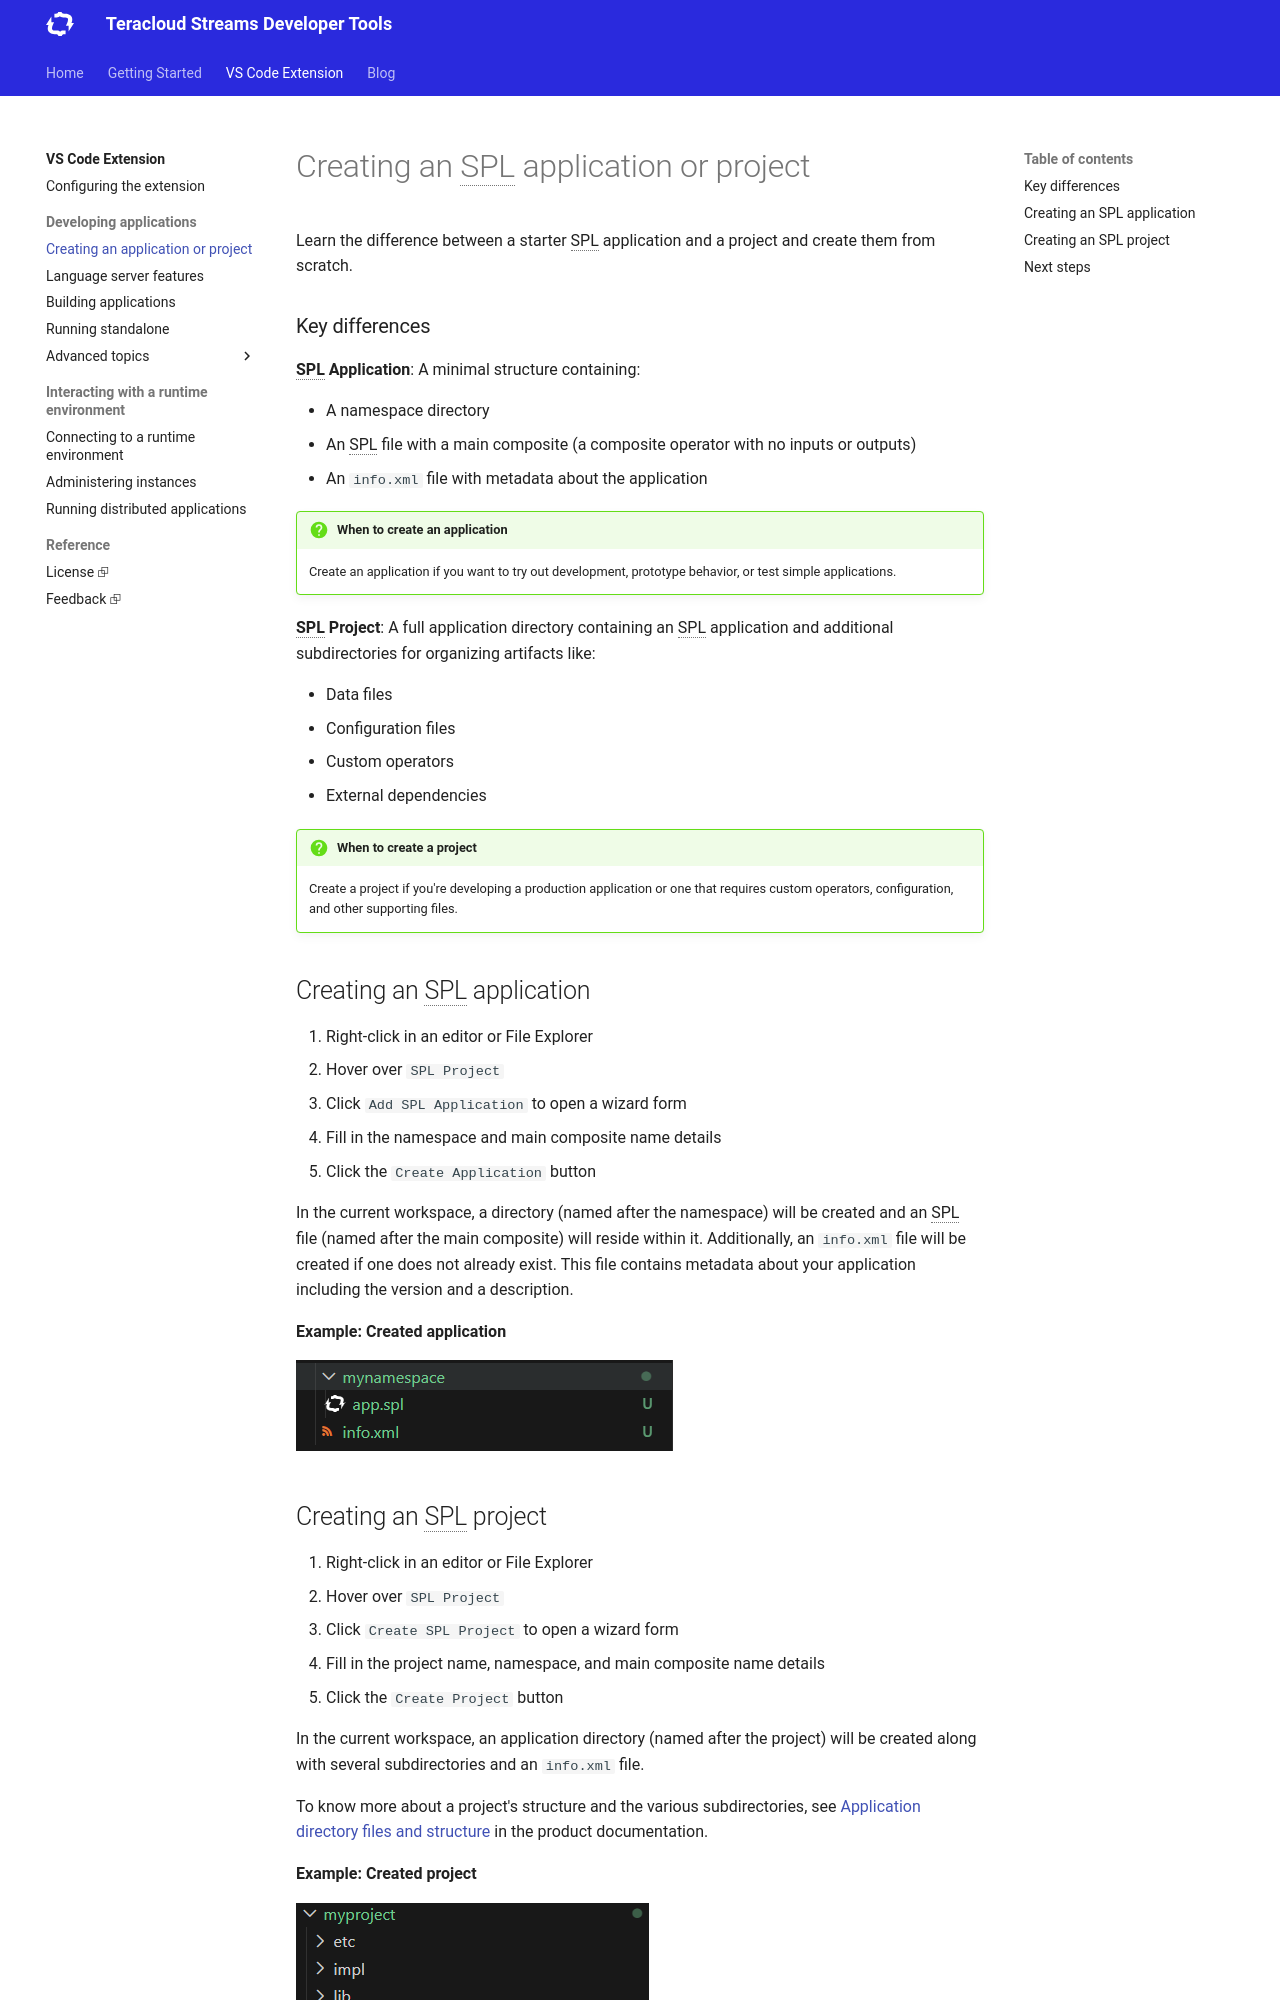

repository: teracloud-streams/teracloud-streams.github.io · page: vscode/spl-project-application/index.html · generator: mkdocs

# Creating an SPL application or project

Learn the difference between a starter SPL application and a project and create them from scratch.

### Key differences

**SPL Application**: A minimal structure containing:

* A namespace directory
* An SPL file with a main composite (a composite operator with no inputs or outputs)
* An `info.xml` file with metadata about the application

!!! question "When to create an application"
    Create an application if you want to try out development, prototype behavior, or test simple applications.

**SPL Project**: A full application directory containing an SPL application and additional subdirectories for organizing artifacts like:

* Data files
* Configuration files
* Custom operators
* External dependencies

!!! question "When to create a project"
    Create a project if you're developing a production application or one that requires custom operators, configuration, and other supporting files. 

## Creating an SPL application

1. Right-click in an editor or File Explorer
1. Hover over `SPL Project`
1. Click `Add SPL Application` to open a wizard form
1. Fill in the namespace and main composite name details
1. Click the `Create Application` button

In the current workspace, a directory (named after the namespace) will be created and an SPL file (named after the main composite) will reside within it.
Additionally, an `info.xml` file will be created if one does not already exist. This file contains metadata about your application including the version and a description.

**Example: Created application**

<img src="../../assets/vscode-created-app.png"
    alt="Screenshot showing the created namespace directory, SPL file, and info.xml of an application"
    style="max-width: 100%; height: auto;">
